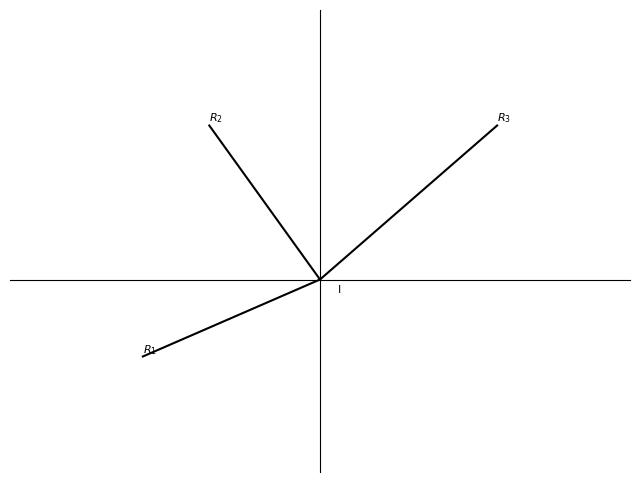

Write Python code to recreate this figure.
import matplotlib.pyplot as plt
from dataclasses import dataclass

# Existing PlotConstant class (unused in this snippet but kept from original)
class PlotConstant:
    head_width = 0.1
    head_length = 0.3

# Existing Line dataclass
@dataclass
class Line:
    x_start : float
    y_start : float
    x_to : float
    y_to : float
    color : str = "black"
    label : str = ""  # This label will be used for the text at the end of the line
    linestyle : str = "-"

# New dataclass for storing arbitrary point labels
@dataclass
class PointLabel:
    x: float
    y: float
    text: str
    color: str = "black"
    fontsize: int = 8 # Default fontsize for point labels

class Plot2DLine:
    '''
        Plot lines in 2D axis, with support for line-end labels and point labels.
    '''
    _lines : list[Line]
    _point_labels : list[PointLabel] # To store custom point labels
    _color_options : list[str] = ["red", "blue", "orange", "green", "black", "yellow", "purple"]
    _min_point : float = 1000000.0
    _max_point : float = -1000000

    def __init__(self):
        self._lines = []
        self._point_labels = [] # Initialize list for point labels
        self.x_axis_label = ""
        self.y_axis_label = ""
        self.enable_x_axis_ticks = True
        self.enable_y_axis_ticks = False # As per set_property default
        # Default appearance for line-end labels
        self.line_end_label_fontsize = 8
        self.line_end_label_offset_points = (5, 5) # (dx, dy) in points
        self.point_label_offset_points = (3,3) # (dx, dy) for general point labels


    def add_line(self,
                 x_from : float,
                 x_to : float,
                 y_from : float,
                 y_to : float,
                 color : str = "black",
                 linestyle  : str = "-",
                 label : str = ""): # Added 'label' parameter
        '''Adds a line to be plotted. The label will be shown at the end of the line.'''
        line = Line(
            x_start=x_from,
            y_start=y_from,
            x_to=x_to,
            y_to=y_to,
            color=color,
            linestyle=linestyle,
            label=label # Store the label for the line
        )
        self._lines.append(line)

    def add_point_label(self, x: float, y: float, label_text: str, color: str = "black", fontsize: int = 8):
        """Adds a custom text label at a specific point (x, y) on the plot."""
        if not isinstance(label_text, str):
            try:
                label_text = str(label_text) # Ensure the label is a string
            except ValueError:
                print(f"Warning: Could not convert label to string for point ({x},{y}). Skipping point label.")
                return
        self._point_labels.append(PointLabel(x=x, y=y, text=label_text, color=color, fontsize=fontsize))

    def set_property(self, x_axis_label : str = "", y_axis_label : str = "", enable_x_axis_ticks : bool = True, enable_y_axis_ticks : bool = False):
        self.x_axis_label = x_axis_label
        self.y_axis_label = y_axis_label
        self.enable_x_axis_ticks = enable_x_axis_ticks
        self.enable_y_axis_ticks = enable_y_axis_ticks

    def draw(self,
             save_file_path : str):
        '''
            Draw the lines with axes centered at (0,0).
            Adds labels at the end of lines and custom point labels.
            Save file to save_file_path
        '''
        # Create the plot
        _, ax = plt.subplots(figsize=(8, 6))

        # Determine data range
        if not self._lines and not self._point_labels:
            x_min_data, x_max_data = -1.0, 1.0
            y_min_data, y_max_data = -1.0, 1.0
            data_exists = False
        else:
            x_coords = []
            y_coords = []
            if self._lines:
                x_coords.extend([line.x_start for line in self._lines])
                x_coords.extend([line.x_to for line in self._lines])
                y_coords.extend([line.y_start for line in self._lines])
                y_coords.extend([line.y_to for line in self._lines])
            if self._point_labels:
                x_coords.extend([p.x for p in self._point_labels])
                y_coords.extend([p.y for p in self._point_labels])

            if not x_coords or not y_coords: # Should not happen if _lines or _point_labels is not empty
                x_min_data, x_max_data = -1.0, 1.0
                y_min_data, y_max_data = -1.0, 1.0
                data_exists = False
            else:
                x_min_data = min(x_coords)
                x_max_data = max(x_coords)
                y_min_data = min(y_coords)
                y_max_data = max(y_coords)
                data_exists = True


        # Plot all lines and their end labels
        for line_obj in self._lines:
            # Plot the line. The 'label' kwarg is for legend entries.
            ax.plot([line_obj.x_start, line_obj.x_to], [line_obj.y_start, line_obj.y_to],
                    color=line_obj.color, linestyle=line_obj.linestyle, label=line_obj.label)

            # Add label at the end of the line (x_to, y_to) if provided
            if line_obj.label:
                ax.text(line_obj.x_to, line_obj.y_to, line_obj.label,
                        fontsize=self.line_end_label_fontsize,
                        color=line_obj.color, # Use line color for its label
                        ha='left', va='bottom')

        # Plot all additional point labels
        for pt_label in self._point_labels:
            ax.text(pt_label.x + 0.2, pt_label.y - 0.2, pt_label.text,
                    fontsize=pt_label.fontsize,
                    color=pt_label.color,
                    ha='left', va='bottom')

        # ---- MODIFICATIONS FOR CENTERED AXES (from previous response) ----
        ax.spines['left'].set_position('zero')
        ax.spines['bottom'].set_position('zero')
        ax.spines['right'].set_color('none')
        ax.spines['top'].set_color('none')
        # ---- END OF MODIFICATIONS FOR CENTERED AXES ----

        buffer = 1 if data_exists else 0
        x_tick_min = int(x_min_data - buffer)
        x_tick_max = int(x_max_data + buffer) + 1
        y_tick_min = int(y_min_data - buffer)
        y_tick_max = int(y_max_data + buffer) + 1

        if self.enable_x_axis_ticks:
            ax.set_xlabel(self.x_axis_label)
            ax.xaxis.set_label_coords(1.02, 0.5 + (0.1 if y_min_data <0 < y_max_data else 0))
            ax.set_xticks(range(x_tick_min, x_tick_max))
        else:
            ax.set_xticks([])
            ax.set_xlabel("")

        if self.enable_y_axis_ticks:
            ax.set_ylabel(self.y_axis_label, rotation=0)
            ax.yaxis.set_label_coords(0.5 + (0.1 if x_min_data <0 < x_max_data else 0) , 1.02)
            ax.set_yticks(range(y_tick_min, y_tick_max))
        else:
            ax.set_yticks([])
            ax.set_ylabel("")

        padding = 1.5 if data_exists else 2.0
        final_x_min = min(x_min_data - padding if data_exists else -padding, 0 if x_max_data >= 0 else x_min_data - padding)
        final_x_max = max(x_max_data + padding if data_exists else padding, 0 if x_min_data <= 0 else x_max_data + padding)
        final_y_min = min(y_min_data - padding if data_exists else -padding, 0 if y_max_data >= 0 else y_min_data - padding)
        final_y_max = max(y_max_data + padding if data_exists else padding, 0 if y_min_data <= 0 else y_max_data + padding)

        if final_x_min == final_x_max:
            final_x_min -= padding
            final_x_max += padding
        if final_y_min == final_y_max:
            final_y_min -= padding
            final_y_max += padding

        if data_exists:
             final_x_min = min(final_x_min, 0.0)
             final_x_max = max(final_x_max, 0.0)
             final_y_min = min(final_y_min, 0.0)
             final_y_max = max(final_y_max, 0.0)

        ax.set_xlim(final_x_min, final_x_max)
        ax.set_ylim(final_y_min, final_y_max)

        ax.grid(True, linestyle='--', alpha=0.7)

        plt.savefig(fname=save_file_path)
        plt.close() # Close the plot to free memory

if __name__ == "__main__":
    plotter = Plot2DLine()

    plotter.add_line(x_from=0, y_from=0, x_to=2, y_to=2, label=r"$R_3$")
    plotter.add_line(x_from=0, y_from=0, x_to=-2, y_to=-1, label=r"$R_1$")
    plotter.add_line(x_from=0, y_from=0, x_to=-1.25, y_to=2, label=r"$R_2$")
    plotter.add_point_label(0, 0, "I")
    plotter.set_property(enable_x_axis_ticks=False, enable_y_axis_ticks=False)
    plotter.draw(save_file_path="temp.svg")
